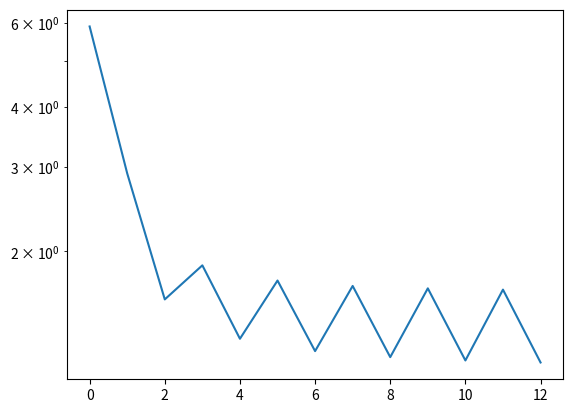

Reproduce this figure in Python.
#Code for Rapid, Robust, and Reliable Blind Deconvolution via Nonconvex Optimization
# [redacted]

import numpy as np
from scipy.linalg import dft
import matplotlib.pyplot as plt
import pandas as pd
from scipy.sparse.linalg import svds


def Wir_flow():
    #initialization

    K=50
    N=50
    L = int(3 *(K + N))
    sp = 3


    tol = 1e-2
    t0 = 1
    alpha = 0.3
    beta = 0.5
    maxit = 100
    lam = 1

    dft_mat = dft(L)


    B = dft_mat[:,:K]/np.sqrt(L)
    C = np.random.randn(L,N) + 1j* np.random.randn(L,N)

    #ground truth

    h_0 = np.random.randn(K,1) + 1j*np.random.randn(K,1)
    h_0 = h_0/np.linalg.norm(h_0)
    shuf = np.arange(32)
    np.random.shuffle(shuf)
    x_0 = np.zeros([N, 1], dtype=complex)
    x_0[shuf[:3]] = np.random.randn(sp, 1) + 1j * np.random.randn(sp, 1)
    x_0 = x_0 / np.linalg.norm(x_0)

    def A_op(h, x):
        return (B.dot(h))*(C.dot(np.conj(x)))

    def A_op_T(y):
        return np.conj(B.T).dot(np.diag(y.flatten()).dot(np.conj(C)))

    def f(h,x):
        return np.linalg.norm(A_op(h,x) - y)**2

    d_0 = np.linalg.norm(h_0)*np.linalg.norm(x_0)
    u_h = np.sqrt(L*np.max(np.abs(B.dot(h_0)))**2)

    y = A_op(h_0,x_0)

    A_y = A_op_T(y)

    u, s, vh = svds(A_y,1)
    d = s[0]
    print(u.shape)
    print(vh.shape)

    h = np.sqrt(d) * u
    x = np.sqrt(d) * np.conj(vh.T)

    loss = []

    #Alternating minimization

    g_h = np.ones(h.shape[0], dtype=complex)
    g_h_ = np.zeros(h.shape[0], dtype=complex)


    while np.abs(np.linalg.norm(g_h) ** 2 - np.linalg.norm(g_h_) ** 2) > tol:


        g_h_ = g_h
        it = 0
        cost = 1
        cost_ = 0

        R = A_op(h, x) - y
        G = A_op_T(R)
        g_x =np.conj(G.T).dot(h)

        '''
        while it < maxit and np.abs(cost - cost_) > tol:
            t = 1
            while f(h, x - t * g_x) > f(h, x) + np.conj(g_x.T).dot(-t * g_x) + 1 / (2 * t) * (np.linalg.norm(t * g_x) ** 2):
                t = beta * t

            x = soft(x - t * g_x, t*lam)

            cost_ = cost
            cost = f(h,x) + lam* np.sum(np.abs(x))
            print(cost)
            loss.append(cost)
        '''

        R = A_op(h, x) - y
        G = A_op_T(R)
        g_h = G.dot(x)

        s = 0.1

        while f(h - s*g_h, x) > f(h, x) + np.conj(g_h.T).dot(-s * g_h) + 1 / (2 * s) * (np.linalg.norm(s * g_h) ** 2):
            s = beta * s

        h = h - s * g_h

        alpha = np.linalg.norm(x) / np.linalg.norm(h)
        h = alpha * h
        x = 1 / alpha * x

        cost = f(h, x) + lam * np.linalg.norm(x)
        loss.append(cost)
        print(cost)

    print(np.linalg.norm(h.dot(np.conj(x.T)) - h_0.dot(np.conj(x_0.T)))/np.linalg.norm(h_0.dot(np.conj(x_0.T))))
    print(np.hstack([x_0,x]))
    #return np.linalg.norm(h.dot(xt) - h_0.dot(np.conj(x_0.T)))/np.linalg.norm(h_0.dot(np.conj(x_0.T)))

    plt.figure()

    plt.semilogy(loss)
    plt.show()


def soft(x, lam):
        mask = (np.abs(x) > 0)
        x[mask] =np.maximum(np.abs(x[mask]) - lam, 0) * (x[mask]/np.abs(x[mask]))
        return x

if __name__ == "__main__":
    Wir_flow()